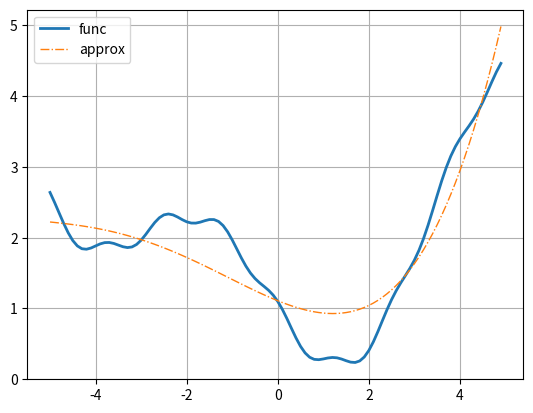

Python code for this plot:
import numpy as np
import matplotlib.pyplot as plt

def func(x):
    return 0.1 * x ** 2 - np.sin(x) + 0.1 * np.cos(x * 5) + 1


coord_x = np.arange(-5.0, 5.0, 0.1) # значения отсчетов по оси абсцисс
coord_y = func(coord_x) # значения функции по оси ординат

w = np.array([1.11, -0.26, 0.061, 0.0226, 0.00178]) # задано изначально
X = coord_x.reshape(-1, 1) ** np.arange(0, 5) # матрица признаков
# альтернативный вариант для X
# X = np.array([[x_i ** i for i in range(5)] for x_i in coord_x])
Q = np.mean((X @ w - coord_y) ** 2)

print(Q)

# построение графика
plt.plot(coord_x, coord_y, linestyle='-', lw=2, label='func')
plt.plot(coord_x, X @ w, linestyle='-.', lw=1, label='approx')

plt.legend(loc='best')
plt.grid()
plt.show()
